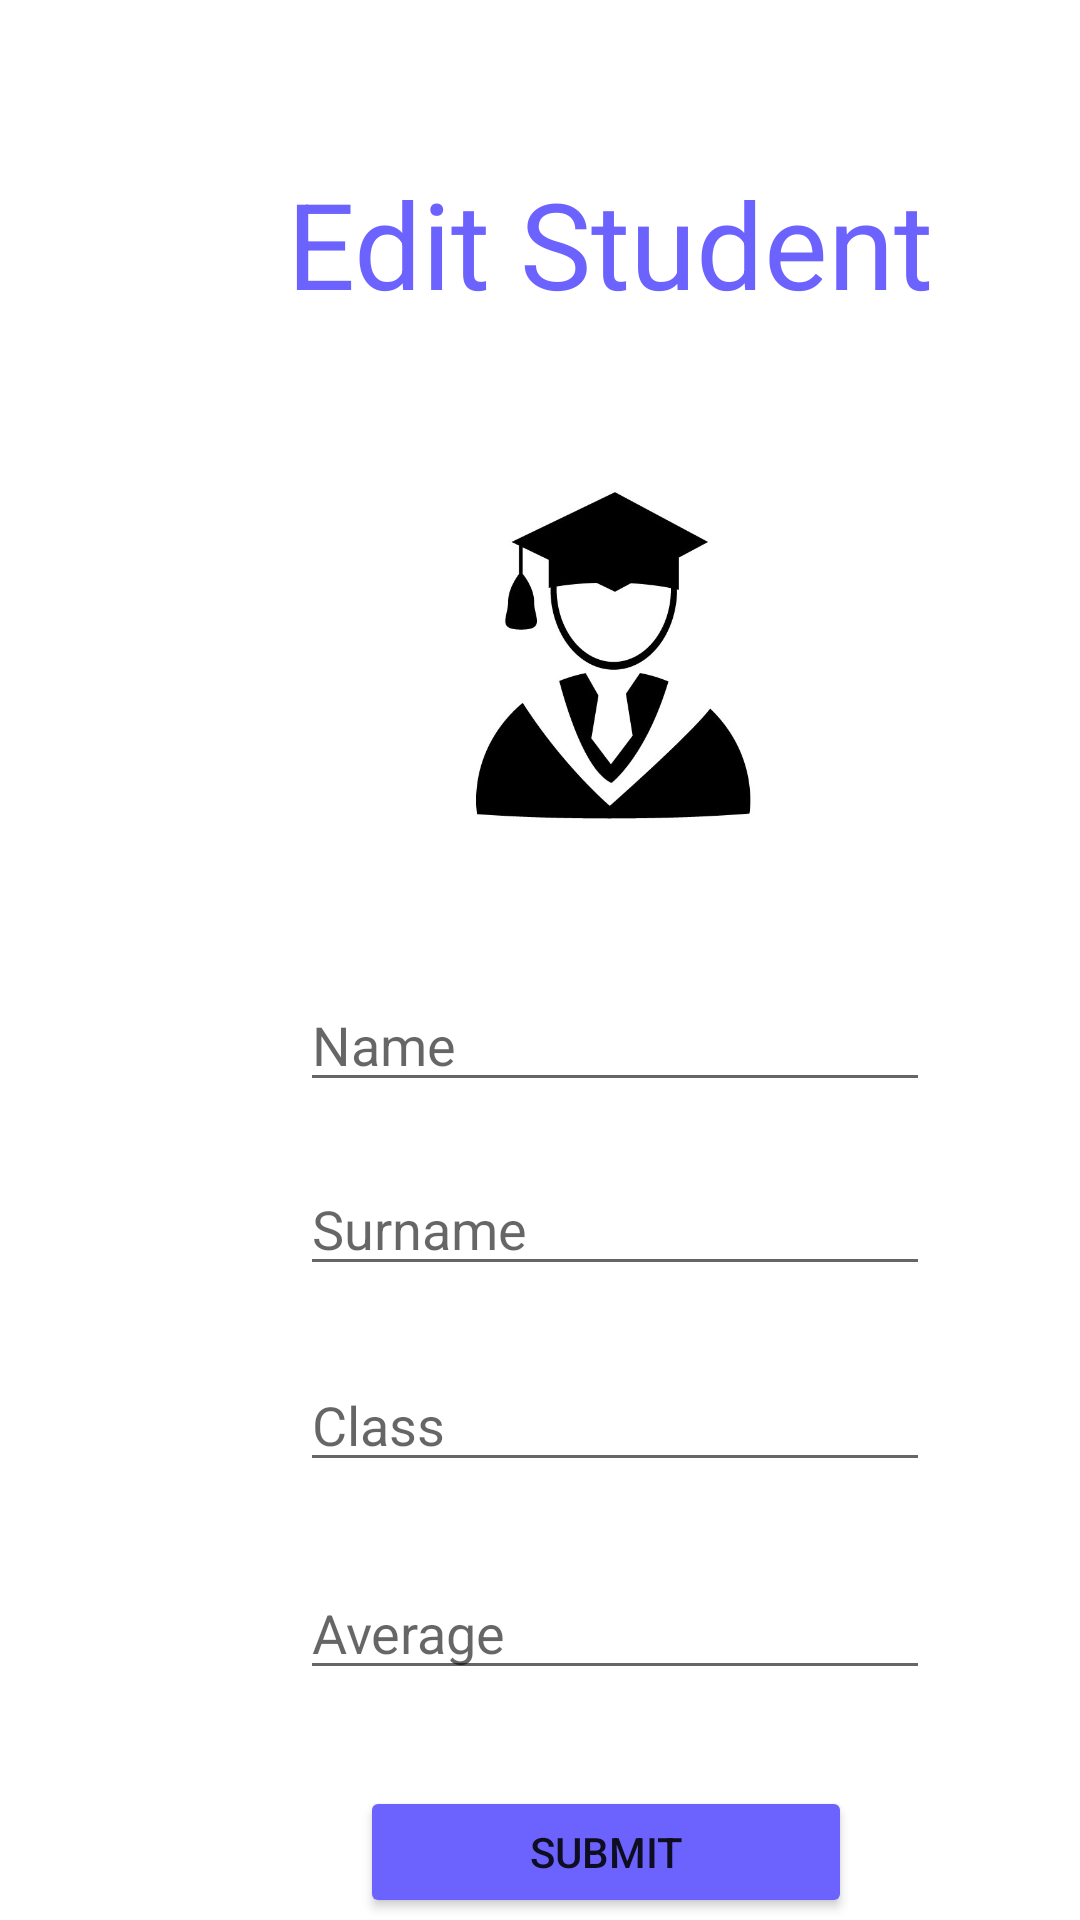

Here is an Android app screen rendered from its layout file. Give the layout XML and the strings, colors and styles it references.
<!-- AndroidManifest.xml: application theme Theme.SQLITEFINALTASK -->
<!-- res/layout/activity_edit_screen.xml -->
<?xml version="1.0" encoding="utf-8"?>
<androidx.constraintlayout.widget.ConstraintLayout xmlns:android="http://schemas.android.com/apk/res/android"
    xmlns:app="http://schemas.android.com/apk/res-auto"
    xmlns:tools="http://schemas.android.com/tools"
    android:layout_width="match_parent"
    android:layout_height="match_parent"
    tools:context=".EditScreen">

    <TextView
        android:id="@+id/title"
        android:layout_width="262dp"
        android:layout_height="66dp"
        android:layout_marginStart="72dp"
        android:layout_marginTop="48dp"
        android:gravity="center"
        android:text="Edit Student"
        android:textColor="#6C63FF"
        android:textSize="40sp"
        app:layout_constraintStart_toStartOf="parent"
        app:layout_constraintTop_toTopOf="parent" />

    <ImageView
        android:id="@+id/imageView2"
        android:layout_width="167dp"
        android:layout_height="115dp"
        android:layout_marginStart="120dp"
        android:layout_marginTop="45dp"
        app:layout_constraintStart_toStartOf="parent"
        app:layout_constraintTop_toBottomOf="@+id/title"
        app:srcCompat="@drawable/student" />

    <EditText
        android:id="@+id/et_name"
        android:layout_width="wrap_content"
        android:layout_height="wrap_content"
        android:layout_marginStart="100dp"
        android:layout_marginTop="52dp"
        android:ems="10"
        android:hint="Name"
        android:inputType="textPersonName"
        android:textColor="@color/black"
        app:layout_constraintStart_toStartOf="parent"
        app:layout_constraintTop_toBottomOf="@+id/imageView2" />

    <EditText
        android:id="@+id/et_surname"
        android:layout_width="wrap_content"
        android:layout_height="wrap_content"
        android:layout_marginStart="100dp"
        android:layout_marginTop="20dp"
        android:ems="10"
        android:hint="Surname"
        android:inputType="textPersonName"
        android:textColor="@color/black"
        app:layout_constraintStart_toStartOf="parent"
        app:layout_constraintTop_toBottomOf="@+id/et_name" />

    <EditText
        android:id="@+id/et_class"
        android:layout_width="wrap_content"
        android:layout_height="wrap_content"
        android:layout_marginStart="100dp"
        android:layout_marginTop="24dp"
        android:ems="10"
        android:hint="Class"
        android:inputType="textPersonName"
        android:textColor="@color/black"
        app:layout_constraintStart_toStartOf="parent"
        app:layout_constraintTop_toBottomOf="@+id/et_surname" />

    <EditText
        android:id="@+id/et_avg"
        android:layout_width="wrap_content"
        android:layout_height="wrap_content"
        android:layout_marginStart="100dp"
        android:layout_marginTop="28dp"
        android:ems="10"
        android:hint="Average"
        android:inputType="number"
        android:textColor="@color/black"
        app:layout_constraintStart_toStartOf="parent"
        app:layout_constraintTop_toBottomOf="@+id/et_class" />

    <Button
        android:id="@+id/button"
        android:layout_width="164dp"
        android:layout_height="44dp"
        android:layout_marginStart="120dp"
        android:layout_marginTop="32dp"
        android:backgroundTint="#6C63FF"
        android:text="Submit"
        app:layout_constraintStart_toStartOf="parent"
        app:layout_constraintTop_toBottomOf="@+id/et_avg" />

</androidx.constraintlayout.widget.ConstraintLayout>
<!-- resources referenced by this layout -->
<resources>
  <!-- drawable student: jpg bitmap (drawable, 90044 bytes) -->
  <style name="Theme.SQLITEFINALTASK" parent="Theme.MaterialComponents.DayNight.DarkActionBar">
          
          <item name="colorPrimary">@color/purple_500</item>
          <item name="colorPrimaryVariant">@color/purple_700</item>
          <item name="colorOnPrimary">@color/white</item>
          
          <item name="colorSecondary">@color/teal_200</item>
          <item name="colorSecondaryVariant">@color/teal_700</item>
          <item name="colorOnSecondary">@color/black</item>
          
          <item name="android:statusBarColor" tools:targetApi="l">?attr/colorPrimaryVariant</item>
          
      </style>
  <!-- not gathered from this repository: default colours our renderer supplied (Android Studio template values) -->
  <color name="purple_500">#FF6200EE</color>
  <color name="purple_700">#FF3700B3</color>
  <color name="teal_200">#FF03DAC5</color>
  <color name="teal_700">#FF018786</color>
  <color name="black">#FF000000</color>
  <color name="white">#FFFFFFFF</color>
</resources>
